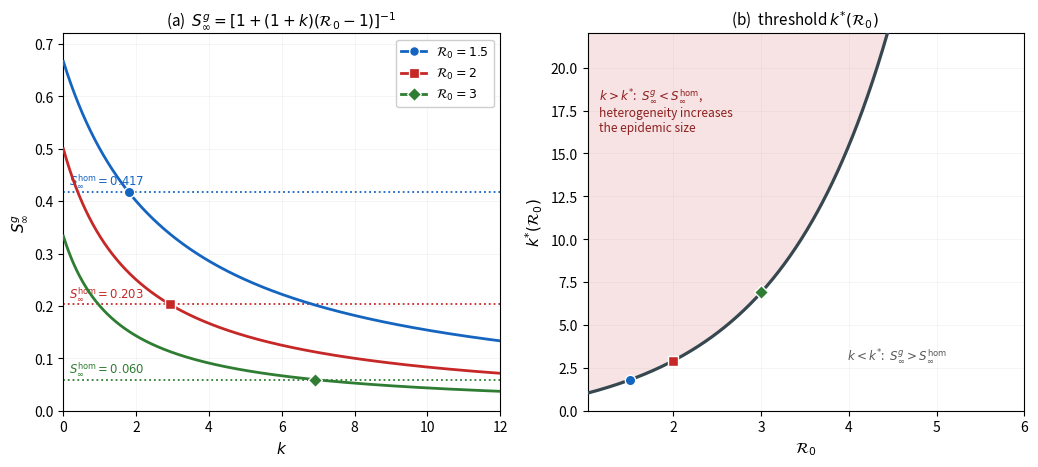

Generate this figure with matplotlib:
"""
Closed-form counterexample of Section 4.1.

X ~ Exp(1) (so V = 1) and g(x) = (1+k) e^{-kx}, k > 0, which is decreasing and
satisfies E g(X) = 1.  Then everything is explicit:

    sbar_inf   = exp(-(1+k)(R0-1)),
    S^g_inf    = 1 / [1 + (1+k)(R0-1)],          m = 1/(1+k),

and S^g_inf < S^hom_inf exactly when

    k > k*(R0) := (1/S^hom_inf - 1)/(R0 - 1) - 1,

so that heterogeneity INCREASES the epidemic size, contrary to Theorem 3.3.
"""
import numpy as np
from scipy.optimize import brentq
import matplotlib as mpl
import matplotlib.pyplot as plt
from matplotlib.lines import Line2D


def tstar(R):
    """root of e^{-t} - 1 + t/R = 0."""
    return brentq(lambda t: -np.expm1(-t) - t / R, 0.5 * (R - 1), 12 * R, xtol=1e-15)


def Shom(R):
    """homogeneous final susceptible fraction, = exp(-t*(R))."""
    return np.exp(-tstar(R))


def Sg(k, R):
    """final susceptible fraction of the closed-form family, eq. (32)."""
    return 1.0 / (1.0 + (1.0 + k) * (R - 1.0))


def kstar(R):
    """threshold of eq. (33)."""
    return (1.0 / Shom(R) - 1.0) / (R - 1.0) - 1.0


# ----------------------------------------------------------------- checks
print("verification of the closed form\n")
print(f"{'R0':>5} {'S^hom':>10} {'k*(R0)':>9} | {'S^g at k*':>10} {'match':>7}")
for R in [1.5, 2.0, 3.0, 5.0]:
    ks = kstar(R)
    print(f"{R:>5} {Shom(R):>10.6f} {ks:>9.4f} | {Sg(ks, R):>10.6f} "
          f"{abs(Sg(ks,R)-Shom(R)) < 1e-12}")

print(f"\nquoted in the text: R0 = 2 gives S^hom = {Shom(2.0):.4f}, "
      f"k*(2) = {kstar(2.0):.2f}")
print(f"                    k = 8 gives S^g = {Sg(8.0, 2.0):.4f} "
      f"(attack ratio {1-Sg(8.0,2.0):.1%} against {1-Shom(2.0):.1%})")

# also check sbar_inf solves the final size relation, as a sanity test
for R, k in [(2.0, 3.0), (3.0, 0.7)]:
    p = 1.0                       # X ~ Exp(1) = Gamma(1,1)
    m = 1.0 / (1.0 + k)
    sb = np.exp(-(1 + k) * (R - 1))
    lhs = (1 + k) / (1 + k - np.log(sb)) - np.log(sb) / ((1 + k) * R)
    print(f"  final size relation at R0={R}, k={k}: LHS = {lhs:.12f} (should be 1)")

# ----------------------------------------------------------------- figure
mpl.rcParams.update({"font.size": 10, "axes.labelsize": 11, "axes.titlesize": 11,
                     "legend.fontsize": 9, "figure.dpi": 130, "savefig.dpi": 130,
                     "mathtext.fontset": "dejavusans"})
fig, (ax0, ax1) = plt.subplots(1, 2, figsize=(12.4, 4.9))

# ---- panel (a): S^g_inf against k, for three values of R0
R0S = [1.5, 2.0, 3.0]
COL = ["#1565c0", "#c62828", "#2e7d32"]
MRK = ["o", "s", "D"]

kk = np.linspace(0, 12, 800)
for R, c, mk in zip(R0S, COL, MRK):
    ax0.plot(kk, [Sg(k, R) for k in kk], color=c, lw=2.0, zorder=4)
    ax0.axhline(Shom(R), color=c, ls=":", lw=1.3, zorder=2)
    ks = kstar(R)
    ax0.plot([ks], [Shom(R)], color=c, marker=mk, ms=7.5, mec="white", mew=1.0,
             zorder=6)
    ax0.annotate(rf"$S^{{\mathrm{{hom}}}}_\infty={Shom(R):.3f}$",
                 xy=(0.15, Shom(R)), xytext=(0, 5), textcoords="offset points",
                 color=c, fontsize=8.4, ha="left")

ax0.set_xlim(0, 12)
ax0.set_ylim(0, 0.72)
ax0.set_xlabel(r"$k$")
ax0.set_ylabel(r"$S^{g}_{\infty}$")
ax0.set_title(r"(a)  $S^{g}_{\infty}=\left[1+(1+k)(\mathcal{R}_0-1)\right]^{-1}$")
ax0.grid(alpha=0.14, lw=0.6)
ax0.legend(handles=[Line2D([], [], color=c, lw=2.0, marker=mk, ms=7,
                           mec="white", mew=0.9,
                           label=rf"$\mathcal{{R}}_0={R:g}$")
                    for R, c, mk in zip(R0S, COL, MRK)],
           loc="upper right", framealpha=0.96)

# ---- panel (b): the threshold k*(R0)
RR = np.linspace(1.02, 6.0, 700)
KS = np.array([kstar(R) for R in RR])

ax1.fill_between(RR, KS, 30, color="#c62828", alpha=0.13, lw=0, zorder=0)
ax1.plot(RR, KS, color="#37474f", lw=2.3, zorder=4)
for R, c, mk in zip(R0S, COL, MRK):
    ax1.plot([R], [kstar(R)], color=c, marker=mk, ms=7.5, mec="white", mew=1.0,
             zorder=6)

ax1.annotate(r"$k>k^{*}$:  $S^{g}_{\infty}<S^{\mathrm{hom}}_{\infty}$," "\n"
             r"heterogeneity increases" "\n" "the epidemic size",
             xy=(1.15, 17.5), color="#8e2020", fontsize=8.6, ha="left",
             va="center")
ax1.annotate(r"$k<k^{*}$:  $S^{g}_{\infty}>S^{\mathrm{hom}}_{\infty}$",
             xy=(4.55, 3.0), color="0.35", fontsize=8.6, ha="center")

ax1.set_xlim(1.02, 6)
ax1.set_ylim(0, 22)
ax1.set_xlabel(r"$\mathcal{R}_0$")
ax1.set_ylabel(r"$k^{*}(\mathcal{R}_0)$")
ax1.set_title(r"(b)  threshold $k^{*}(\mathcal{R}_0)$ ")
ax1.grid(alpha=0.14, lw=0.6)

plt.show()
